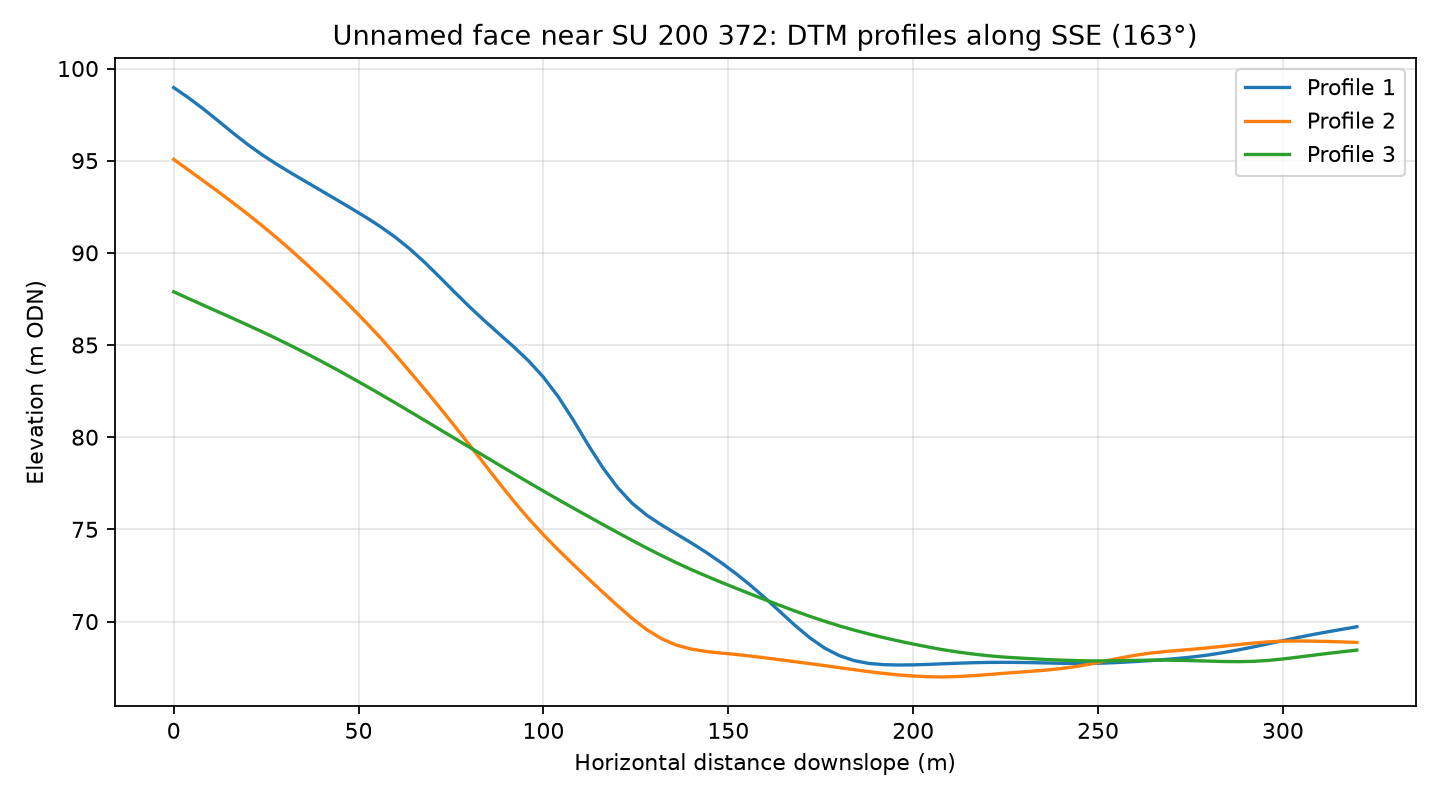

Values plotted in this chart, from the file beside it:
profile, distance_m, elevation_m
1, 0.0, 98.96
1, 4.0, 98.41
1, 8.0, 97.81
1, 12.0, 97.16
1, 16.0, 96.51
1, 20.0, 95.88
1, 24.0, 95.31
1, 28.0, 94.79
1, 32.0, 94.3
1, 36.0, 93.83
1, 40.0, 93.36
1, 44.0, 92.89
1, 48.0, 92.41
1, 52.0, 91.93
1, 56.0, 91.41
1, 60.0, 90.84
1, 64.0, 90.19
1, 68.0, 89.46
1, 72.0, 88.67
1, 76.0, 87.86
1, 80.0, 87.07
1, 84.0, 86.33
1, 88.0, 85.61
1, 92.0, 84.89
1, 96.0, 84.14
1, 100.0, 83.25
1, 104.0, 82.2
1, 108.0, 80.95
1, 112.0, 79.61
1, 116.0, 78.36
1, 120.0, 77.28
1, 124.0, 76.41
1, 128.0, 75.76
1, 132.0, 75.23
1, 136.0, 74.75
1, 140.0, 74.26
1, 144.0, 73.75
1, 148.0, 73.2
1, 152.0, 72.61
1, 156.0, 71.97
1, 160.0, 71.27
1, 164.0, 70.53
1, 168.0, 69.8
1, 172.0, 69.12
1, 176.0, 68.57
1, 180.0, 68.15
1, 184.0, 67.88
1, 188.0, 67.73
1, 192.0, 67.66
1, 196.0, 67.64
1, 200.0, 67.65
1, 204.0, 67.68
1, 208.0, 67.71
1, 212.0, 67.74
1, 216.0, 67.77
1, 220.0, 67.78
1, 224.0, 67.79
1, 228.0, 67.78
1, 232.0, 67.77
1, 236.0, 67.75
... 183 more rows
